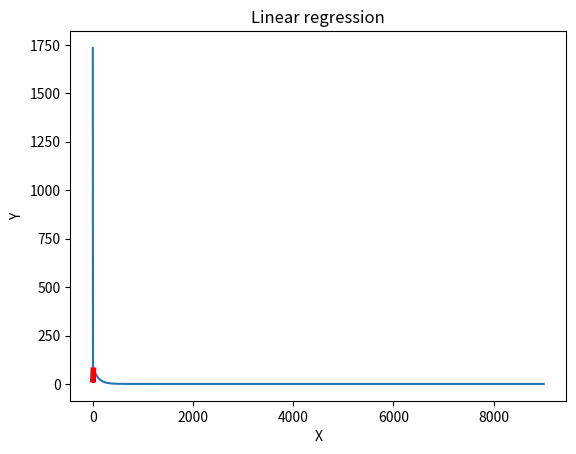

Python code for this plot:
import numpy as np
from matplotlib import pyplot as plt

X = np.arange(0, 10, 0.02)
Z = [21 + 5 * x for x in X]
Y = np.array([np.random.normal(z, 0.5) for z in Z])

# data pre-processing
# X变成500*1
X = X.reshape(X.shape[0], 1)
Y = np.array(Y).reshape(Y.shape[0], 1)


# 初始参数，随机
w = 1
b = 1
# 超参数 学习率
alpha = 0.01
# 迭代次数
epochs = 9000

# training
num_of_training = X.shape[0]
loss_set = []
for epoch in range(epochs):
    dw = np.sum(-(2 / num_of_training) * X * (Y - w * X - b))
    db = np.sum(-(2 / num_of_training) * (Y - w * X - b))
    # 均方误差算损失
    loss = np.sum((Y - w * X - b) ** 2) / num_of_training
    loss_set.append(loss)
    # alpha 越小，迭代越慢
    w = w - alpha * dw
    b = b - alpha * db
    print('Train Epoch: {}\tLoss: {:.6f}'.format(epoch, loss))
print(f"w={w:.2f}  b={b:.2f}")
print(f"loss={loss:.6f}")

plt.title("Training loss")
X_a = [_ for _ in range(epochs)]
plt.plot(X_a, loss_set)
plt.xlabel('Epoch')
plt.ylabel('MSE')
plt.show()


x_set = [0, 10]
y_set = [w * x + b for x in x_set]
plt.title("Linear regression")
plt.xlabel("X")
plt.ylabel("Y")
plt.plot(X, Y, 'bo', markersize='2')
plt.plot(x_set, y_set, 'r', linewidth=4)
plt.show()